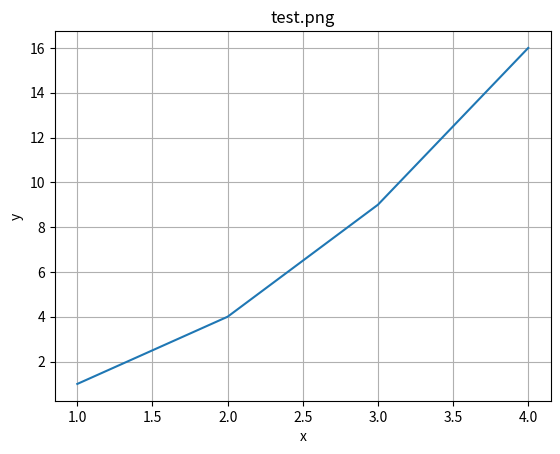

Write Python code to recreate this figure.
import matplotlib.pyplot as plt
import numpy as np

def draw():
    a = np.array([1, 2, 3, 4])
    b = np.array([1, 4, 9, 16])
    plt.title('test.png')
    plt.plot(a, b)
    plt.xlabel('x')
    plt.ylabel('y')
    plt.grid(True)
    plt.savefig('test.png')

draw()
